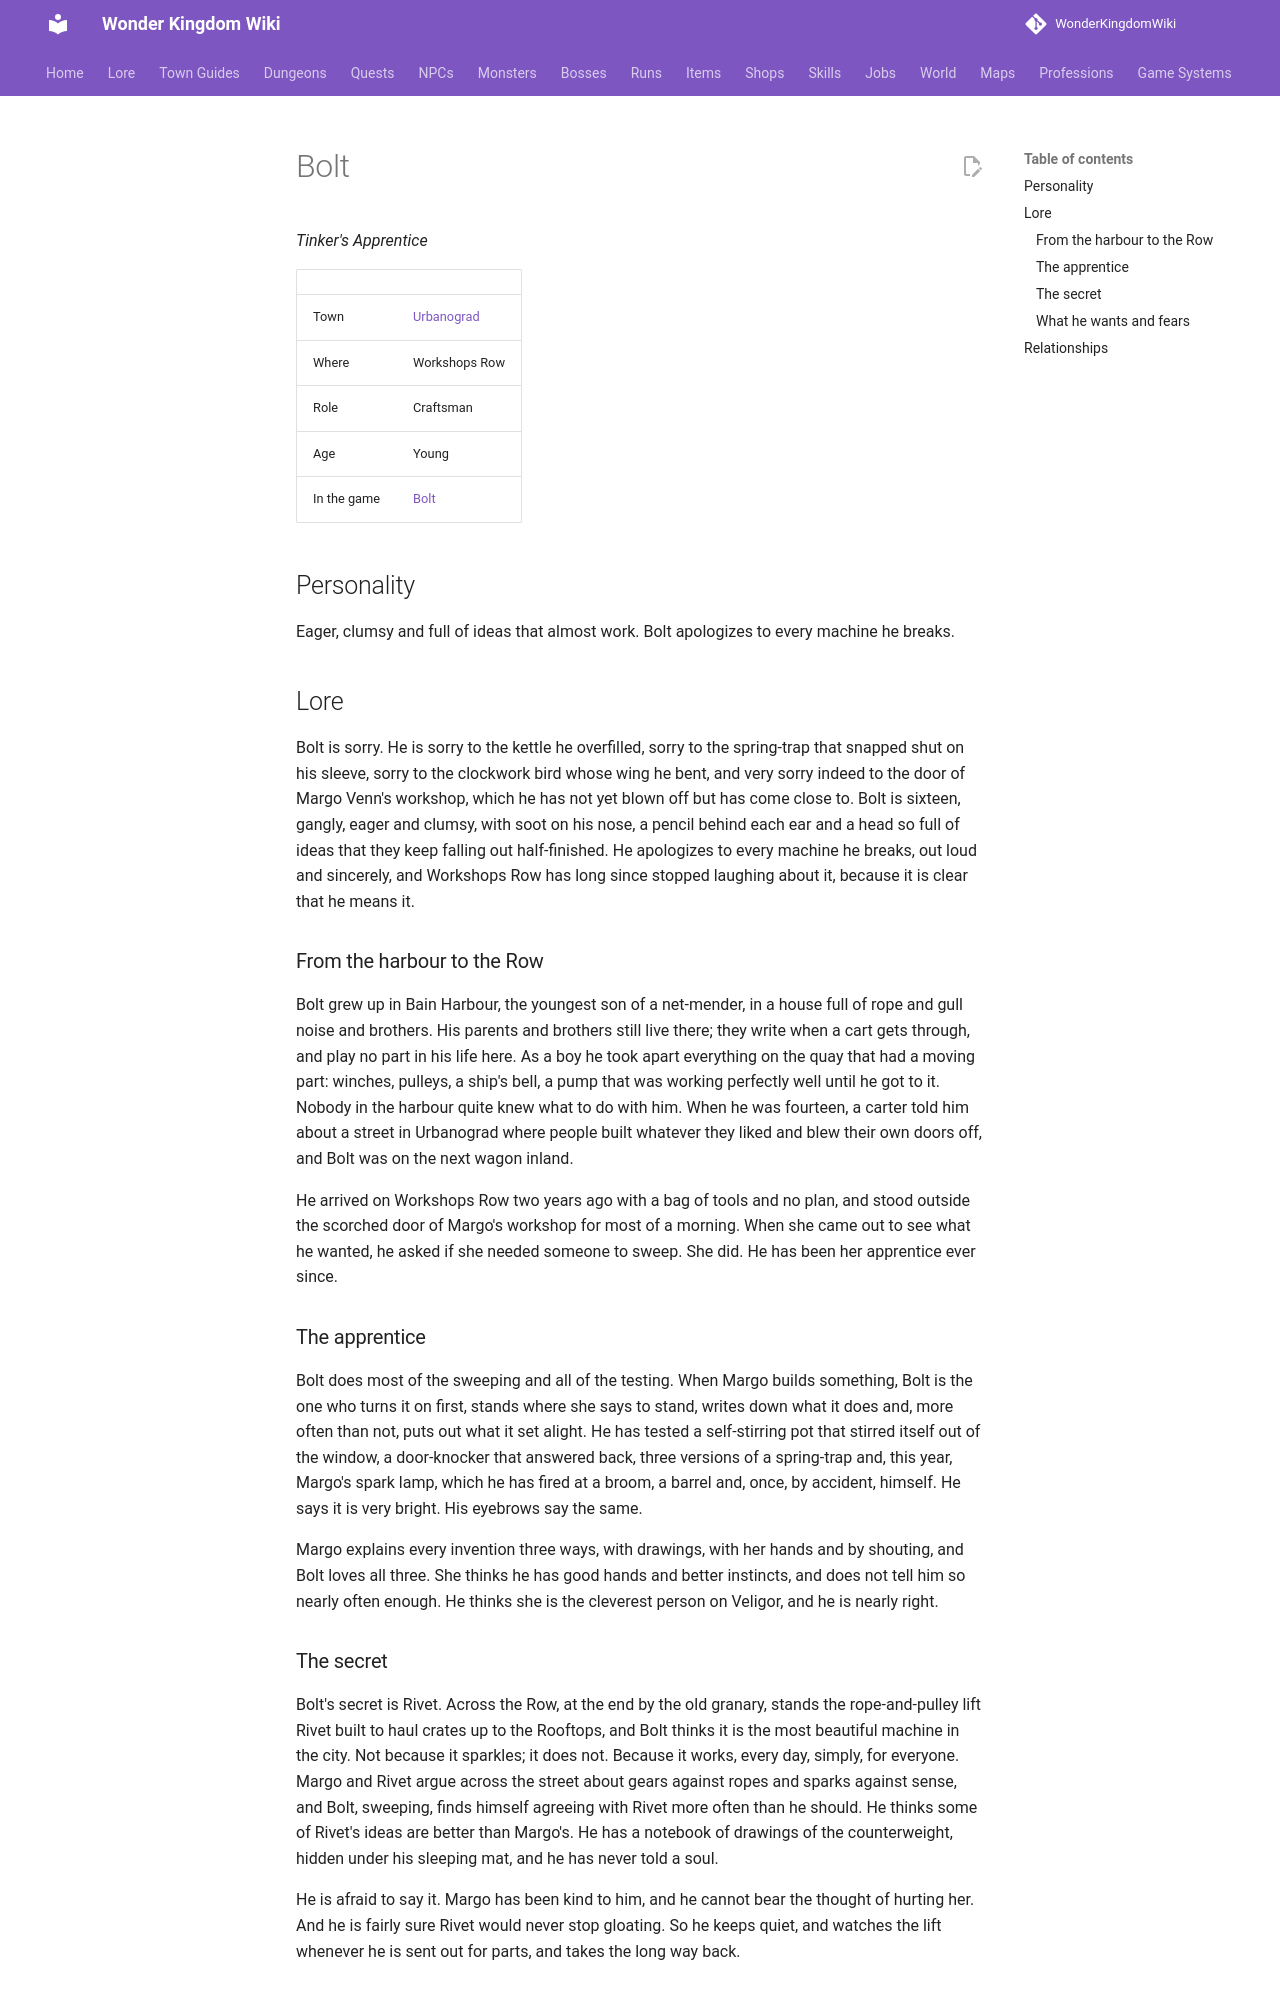

repository: alonohana627/WonderKingdomWiki · page: lore/people/urbanograd/bolt/index.html · generator: mkdocs

<!-- Generated by tools/people.py from data/people/. Do not edit: changes are overwritten. -->

# Bolt

*Tinker's Apprentice*

|  |  |
|---|---|
| Town | [Urbanograd](../../towns/urbanograd.md) |
| Where | Workshops Row |
| Role | Craftsman |
| Age | Young |
| In the game | [Bolt](../../../npcs/bolt.md) |

## Personality

Eager, clumsy and full of ideas that almost work. Bolt apologizes to every machine he breaks.

## Lore

Bolt is sorry. He is sorry to the kettle he overfilled, sorry to the spring-trap that snapped shut on his sleeve, sorry to the clockwork bird whose wing he bent, and very sorry indeed to the door of Margo Venn's workshop, which he has not yet blown off but has come close to. Bolt is sixteen, gangly, eager and clumsy, with soot on his nose, a pencil behind each ear and a head so full of ideas that they keep falling out half-finished. He apologizes to every machine he breaks, out loud and sincerely, and Workshops Row has long since stopped laughing about it, because it is clear that he means it.

### From the harbour to the Row

Bolt grew up in Bain Harbour, the youngest son of a net-mender, in a house full of rope and gull noise and brothers. His parents and brothers still live there; they write when a cart gets through, and play no part in his life here. As a boy he took apart everything on the quay that had a moving part: winches, pulleys, a ship's bell, a pump that was working perfectly well until he got to it. Nobody in the harbour quite knew what to do with him. When he was fourteen, a carter told him about a street in Urbanograd where people built whatever they liked and blew their own doors off, and Bolt was on the next wagon inland.

He arrived on Workshops Row two years ago with a bag of tools and no plan, and stood outside the scorched door of Margo's workshop for most of a morning. When she came out to see what he wanted, he asked if she needed someone to sweep. She did. He has been her apprentice ever since.

### The apprentice

Bolt does most of the sweeping and all of the testing. When Margo builds something, Bolt is the one who turns it on first, stands where she says to stand, writes down what it does and, more often than not, puts out what it set alight. He has tested a self-stirring pot that stirred itself out of the window, a door-knocker that answered back, three versions of a spring-trap and, this year, Margo's spark lamp, which he has fired at a broom, a barrel and, once, by accident, himself. He says it is very bright. His eyebrows say the same.

Margo explains every invention three ways, with drawings, with her hands and by shouting, and Bolt loves all three. She thinks he has good hands and better instincts, and does not tell him so nearly often enough. He thinks she is the cleverest person on Veligor, and he is nearly right.
